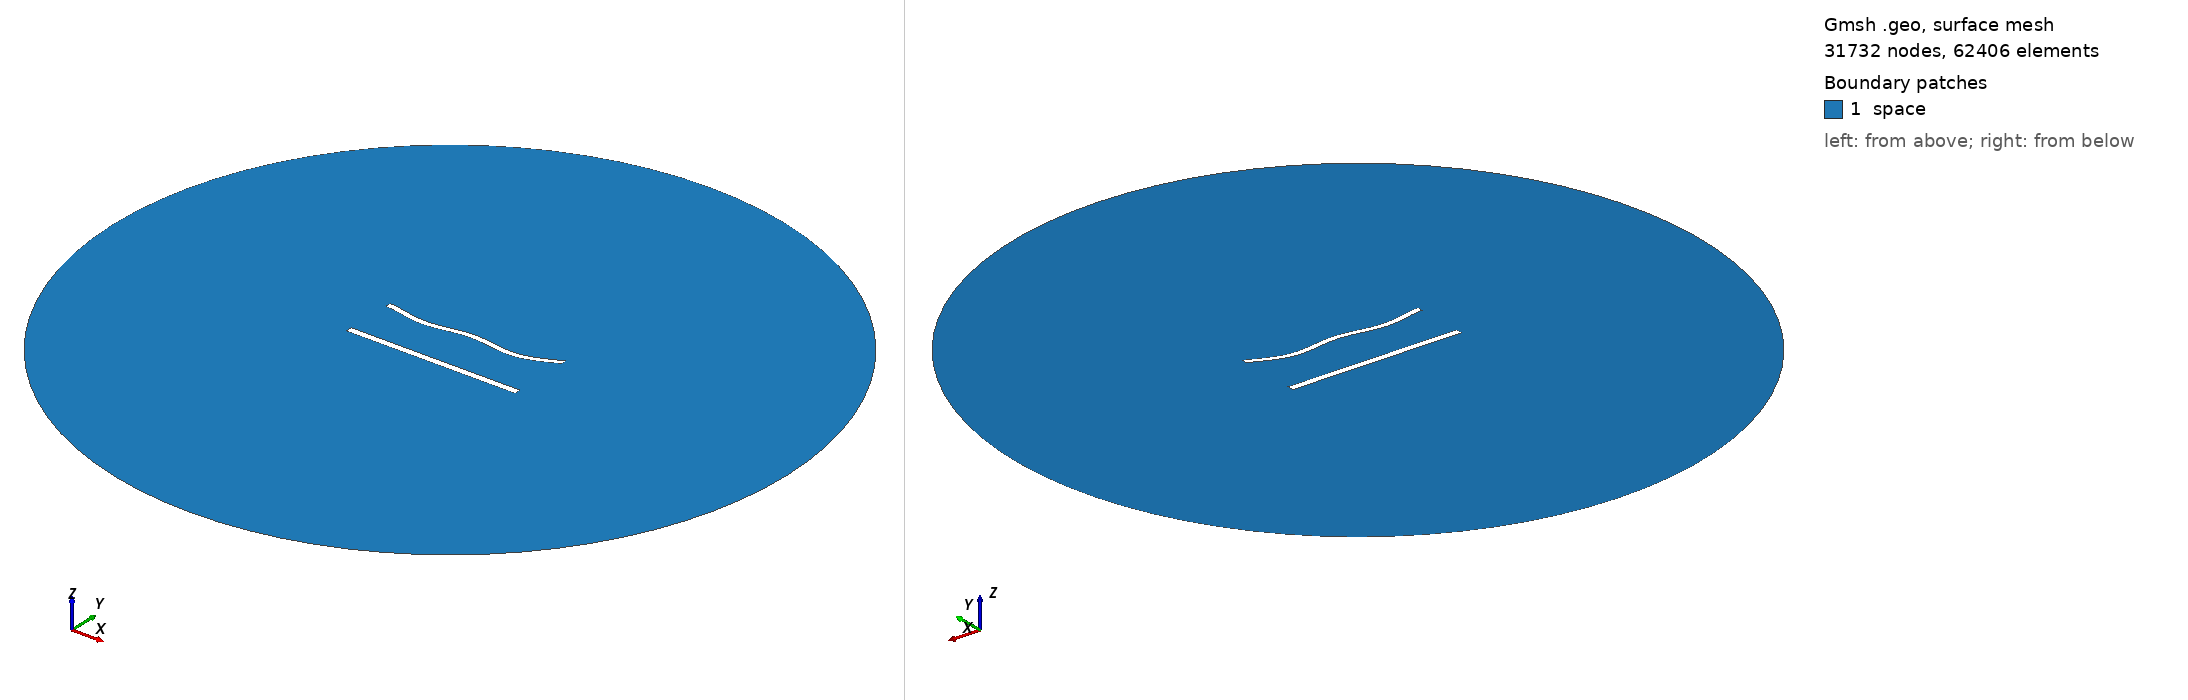

Gmsh geometry script, surface-meshed: 31732 nodes, 62406 surface elements. Boundary patches (legend numbers): 1 space. Left view from above one corner, right view from below the opposite corner. Legend entries are the model's physical surfaces. The drawing asked Gmsh for element sizes between 1% and 20% of the model's largest extent; the script's own settings can give other sizes.

=== 1165.geo (drawn) ===
//---------------------------------------
// Geometry kernel
//---------------------------------------

SetFactory("OpenCASCADE");



//---------------------------------------
// Parameters of the geometry
//---------------------------------------

// Overetch of the upper plate
overetch = 0.25;

// Distance between the plates
distance = 30.0;

// Discretization over the x axis (for the deformation)
nx = 50; 

// Length of the plate
L = 100 - overetch; 

// Number of modes
n = 4; 

// 1st mode coefficient
coeff(1) = 0.0;
beta(1) = 0.596864 * 3.1415926535 / L;

// 2nd mode coefficient
coeff(2) = -1.5;
beta(2) = 1.49418 * 3.1415926535 / L;

// 3rd mode coefficient
coeff(3) = 0.0;
beta(3) = 2.50025 * 3.1415926535 / L;

// 4th mode coefficient
coeff(4) = -1.5;
beta(4) = 3.49999 * 3.1415926535 / L;



//---------------------------------------
// Upper plate (deformed rectangle)
//---------------------------------------

// Coordiantes of the upper plate
xmin = -50;
xmax = 50 - overetch;

// Height of the upper plate
yheight = 4 - 2 * overetch;

// Indexes of the points
UpperID[] = {};
LowerID[] = {};
LeftID[] = {};
RightID[] = {};

// Point index
p = 1;

// Horizontal edges
For i In {1:nx}
    x = xmin + (i-1)*(xmax - xmin)/(nx-1);

    y_bottom = distance / 2 + overetch;
    For j In {1:n}
        C = (Cosh(beta(j)*L) + Cos(beta(j)*L)) / (Sinh(beta(j)*L) + Sin(beta(j)*L));
        y_bottom  = y_bottom + coeff(j) * (Cosh(beta(j)*(x+50)) - Cos(beta(j)*(x+50)) - C * (Sinh(beta(j)*(x+50)) - Sin(beta(j)*(x+50))));
    EndFor

    y_top = y_bottom + yheight;

    Point(p) = {x, y_top, 0, 1.0};
    UpperID[i] = p;
    p = p + 1;

    Point(p) = {x, y_bottom, 0, 1.0};
    LowerID[i] = p;
    p = p + 1;
EndFor

// Create point lists
UpperPts[] = {}; LowerPts[] = {};
For i In {1:nx}
  UpperPts[] += {UpperID[i]};
  LowerPts[] += {LowerID[i]};
EndFor

// Build splines
Spline(1) = {UpperPts[]};
Spline(2) = {LowerPts[]};
Line(3) = {LowerPts[nx-1], UpperPts[nx-1]};
Line(4) = {LowerPts[0], UpperPts[0]};

// Build the plane surface
Curve Loop(1) = {2, 3, -1, -4};
Plane Surface(1) = {1};



//---------------------------------------
// Lower plate (rectangle)
//---------------------------------------

// Vertices
Point(1001) = {-50, -distance/2, 0, 1.0};
Point(1002) = { 50, -distance/2, 0, 1.0};
Point(1003) = { 50,  -distance/2 + 4, 0, 1.0};
Point(1004) = {-50,  -distance/2 + 4, 0, 1.0};

// Edges
Line(5) = {1001, 1002};
Line(6) = {1002, 1003};
Line(7) = {1003, 1004};
Line(8) = {1004, 1001};

// Plane surface
Line Loop(2) = {5, 6, 7, 8};
Plane Surface(2) = {2}; 



//---------------------------------------
// Outer (fictious) boundary
//---------------------------------------

// Points
Point(1005) = {0, 0, 0};       // Center
Point(1006) = {200, 0, 0};     // Start point
Point(1007) = {0, 200, 0};     // 90 degrees
Point(1008) = {-200, 0, 0};    // 180 degrees
Point(1009) = {0, -200, 0};    // 270 degrees

// Circle arcs (each needs start, center, end)
Circle(9) = {1006, 1005, 1007};
Circle(10) = {1007, 1005, 1008};
Circle(11) = {1008, 1005, 1009};
Circle(12) = {1009, 1005, 1006};

// Plane surface for the entire domain
Curve Loop(3) = {9, 10, 11, 12};
Surface(3) = {3};

// Subtract the plates from the whole domain to obtain the actual domain where we want to solve the equations
BooleanDifference{ Surface{3}; Delete; }{ Surface{1}; Surface{2}; Delete; }




//---------------------------------------
// Transfinite Lines/Curves
//---------------------------------------

// Set the number of points on the boundaries
r = 6;
d = 0.15;

// Plates
Transfinite Curve {1} = 50*r/4 Using Progression 1;
Transfinite Line {2} = 50*r Using Progression 1;
Transfinite Curve {3, 4} = 2*r Using Progression 1+d;
Transfinite Line {5} = 50*r/4 Using Progression 1;
Transfinite Line {7} = 50*r Using Progression 1;
Transfinite Line {6} = 2*r Using Progression 1-d;
Transfinite Line {8} = 2*r Using Progression 1+d;

// Outer boundary
Transfinite Line {9, 10, 11, 12} = 20 Using Progression 1;



//---------------------------------------
// Physical groups
//---------------------------------------                

// Physical curves (boundaries)
Physical Line("force_segment", 10) = {2};
Physical Line("upper_plate", 11) = {1, 3, 4};
Physical Line("lower_plate", 12) = {5, 6, 7, 8};
Physical Line("boundary", 20) = {9, 10, 11, 12};

// Physical Surfaces
Physical Surface("space", 30) = {3};



//---------------------------------------
// 6. Generate the Mesh
//---------------------------------------

// 2D mesh generation
Mesh 2;
